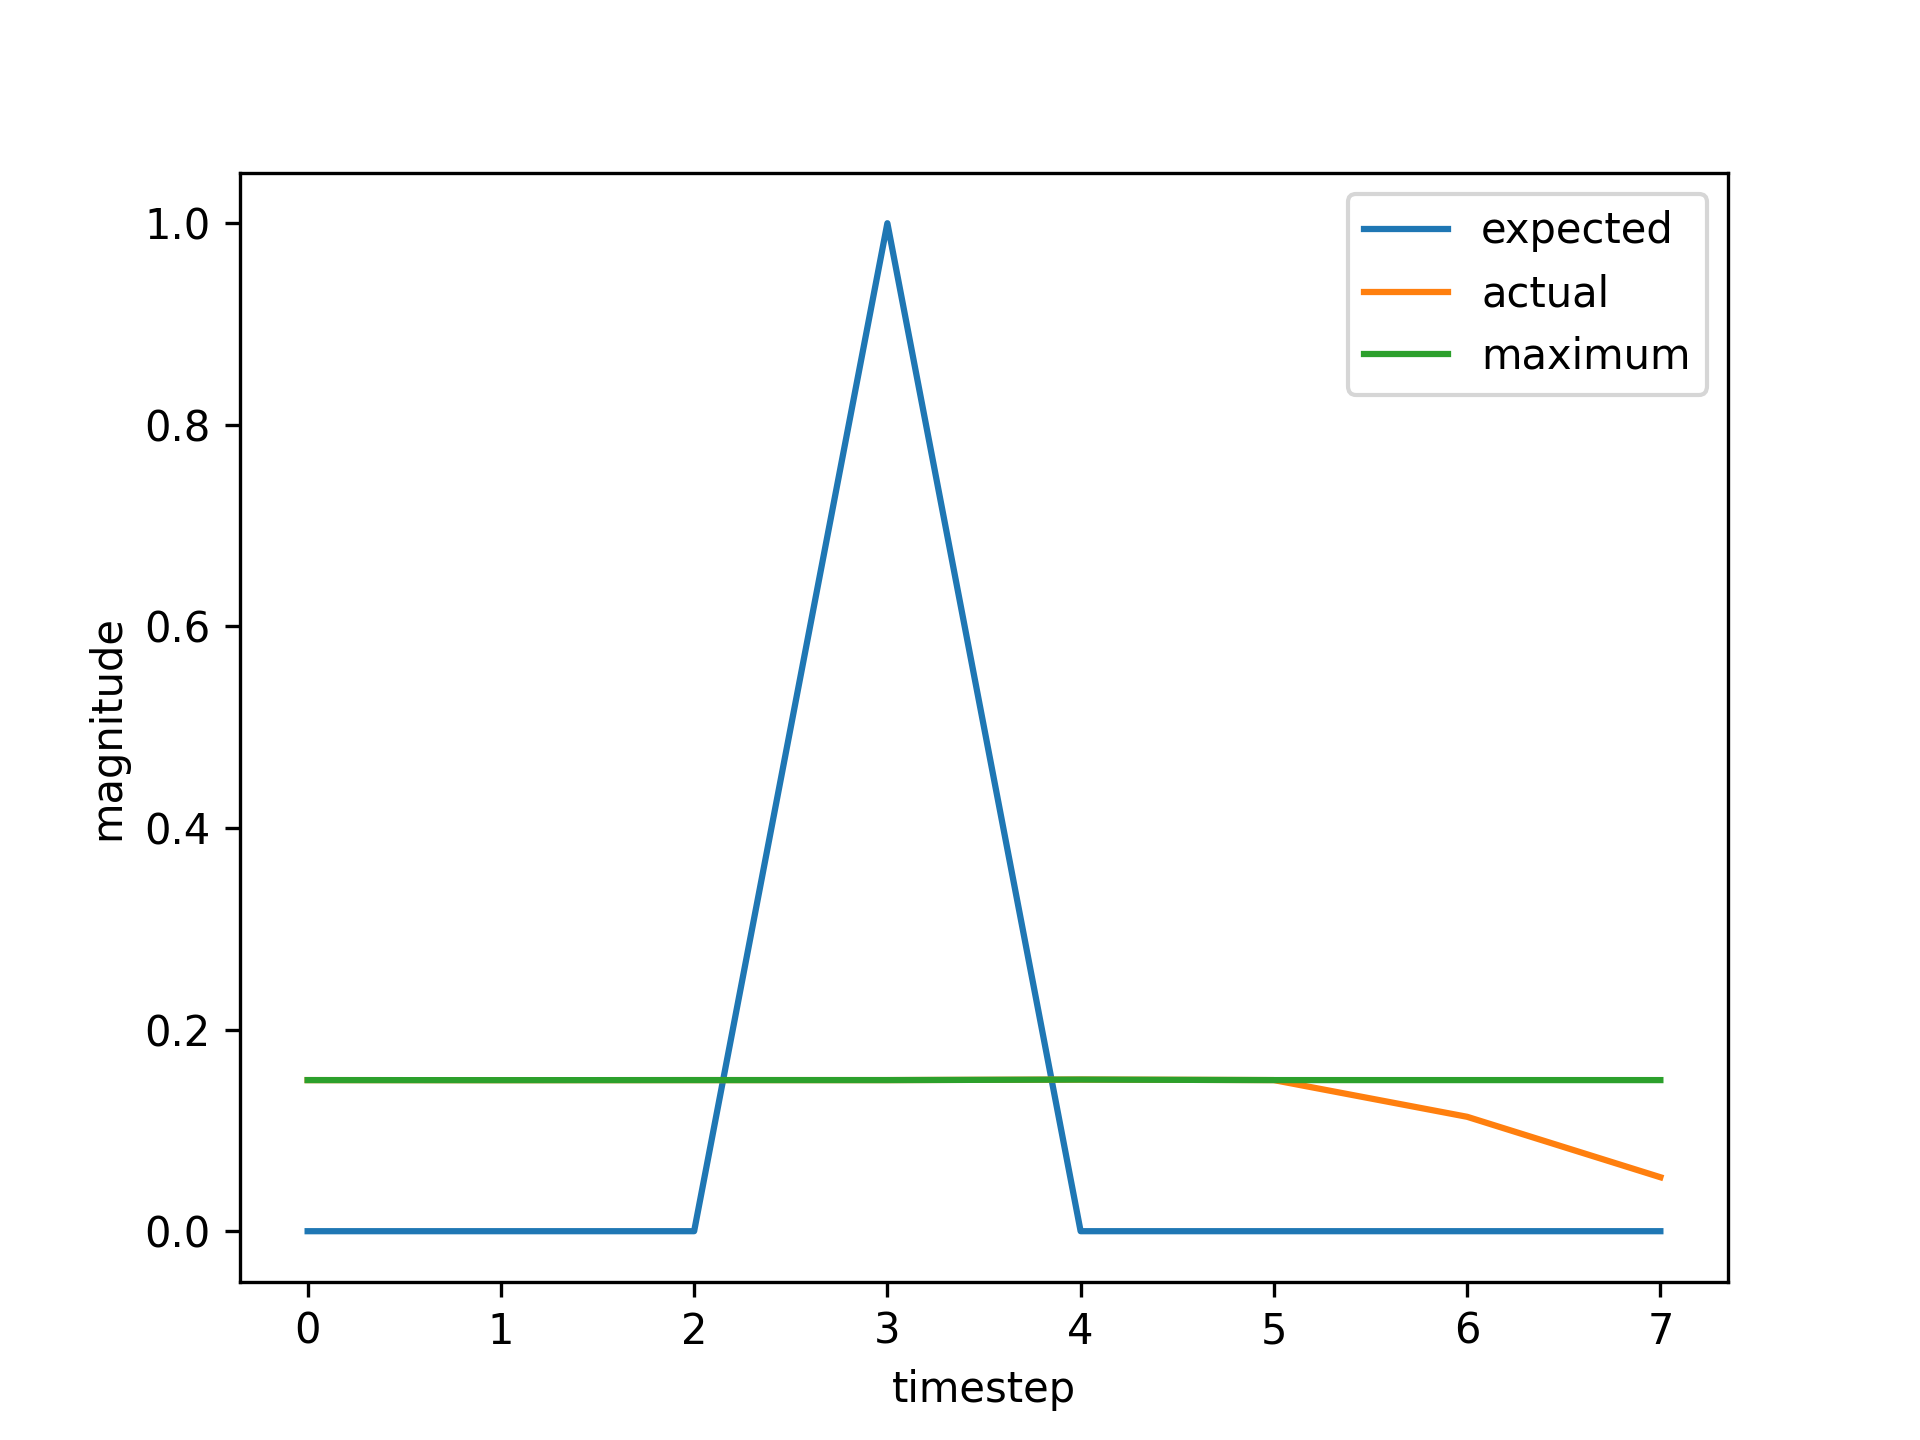

Source data for this figure (header and first rows):
, input, expected_output, network_output
0, 1.0, 0, 0.1499
1, 0.0, 0, 0.1498
2, 0.0, 0, 0.1499
3, 2.0, 1, 0.1499
4, 0.0, 0, 0.1504
5, 0.0, 0, 0.1499
6, 0.0, 0, 0.1499
7, 1.0, 0, 0.1499
8, 0.0, 0, 0.1498
9, 0.0, 0, 0.1499
10, 2.0, 1, 0.1499
11, 0.0, 0, 0.1504
12, 0.0, 0, 0.1499
13, 0.0, 0, 0.1499
14, 0.0, 0, 0.1499
15, 1.0, 0, 0.1499
16, 0.0, 0, 0.1498
17, 0.0, 0, 0.1499
18, 2.0, 1, 0.1499
19, 0.0, 0, 0.1504
20, 0.0, 0, 0.1499
21, 0.0, 0, 0.1499
22, 1.0, 0, 0.1499
23, 0.0, 0, 0.1498
24, 0.0, 0, 0.1499
25, 2.0, 1, 0.1499
26, 0.0, 0, 0.1504
27, 0.0, 0, 0.1499
28, 0.0, 0, 0.1499
29, 0.0, 0, 0.1499
30, 1.0, 0, 0.1499
31, 0.0, 0, 0.1498
32, 0.0, 0, 0.1499
33, 2.0, 1, 0.1499
34, 0.0, 0, 0.1504
35, 0.0, 0, 0.1499
36, 0.0, 0, 0.1499
37, 1.0, 0, 0.1499
38, 0.0, 0, 0.1498
39, 0.0, 0, 0.1499
40, 2.0, 1, 0.1499
41, 0.0, 0, 0.1504
42, 0.0, 0, 0.1499
43, 1.0, 0, 0.1499
44, 0.0, 0, 0.1498
45, 0.0, 0, 0.1499
46, 2.0, 1, 0.1499
47, 0.0, 0, 0.1504
48, 0.0, 0, 0.1499
49, 1.0, 0, 0.1499
50, 0.0, 0, 0.1498
51, 0.0, 0, 0.1499
52, 2.0, 1, 0.1499
53, 0.0, 0, 0.1504
54, 0.0, 0, 0.1499
55, 0.0, 0, 0.1499
56, 0.0, 0, 0.1499
57, 1.0, 0, 0.1499
58, 0.0, 0, 0.1498
59, 0.0, 0, 0.1499
... 678 more rows
